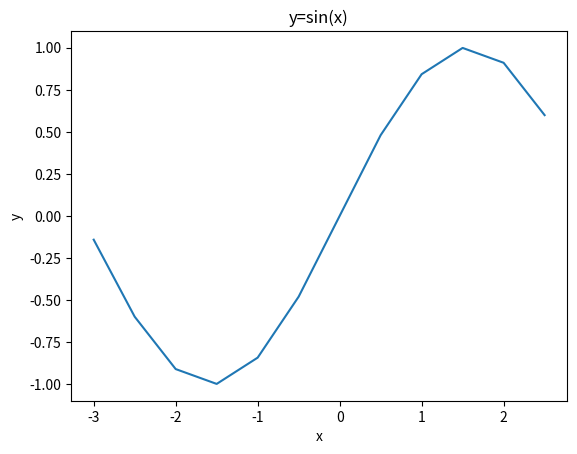

Write Python code to recreate this figure. (Note: this script raises an exception after producing the figure.)
#例題2　Rei0302.py
import numpy as np
import matplotlib.pyplot as plt
#from matplotlib import pyplot as plt #importの別な書式  上の行と同じ結果

#ｘとｙの値をセットする
x = np.arange(-3, 3, 0.5)   #-3以上3未満を0.5刻みで
#x = np.linspace(-3,3,6)
y = np.sin(x)       #リストxに対応したsin(x)のリストがyとなる

#print( f"x={x}" )   #for debug
#print( f"y={y}" )   #for debug

plt.title("y=sin(x)")
plt.xlabel("x")
plt.ylabel("y")
plt.plot(x, y,label="y=sin(x)")
#plt.show()  #インライン表示可能な開発環境の時
plt.savefig("img/Rei0302.png")

#考察
# (1) もう少し滑らかに
# (2) -πからπの範囲で
